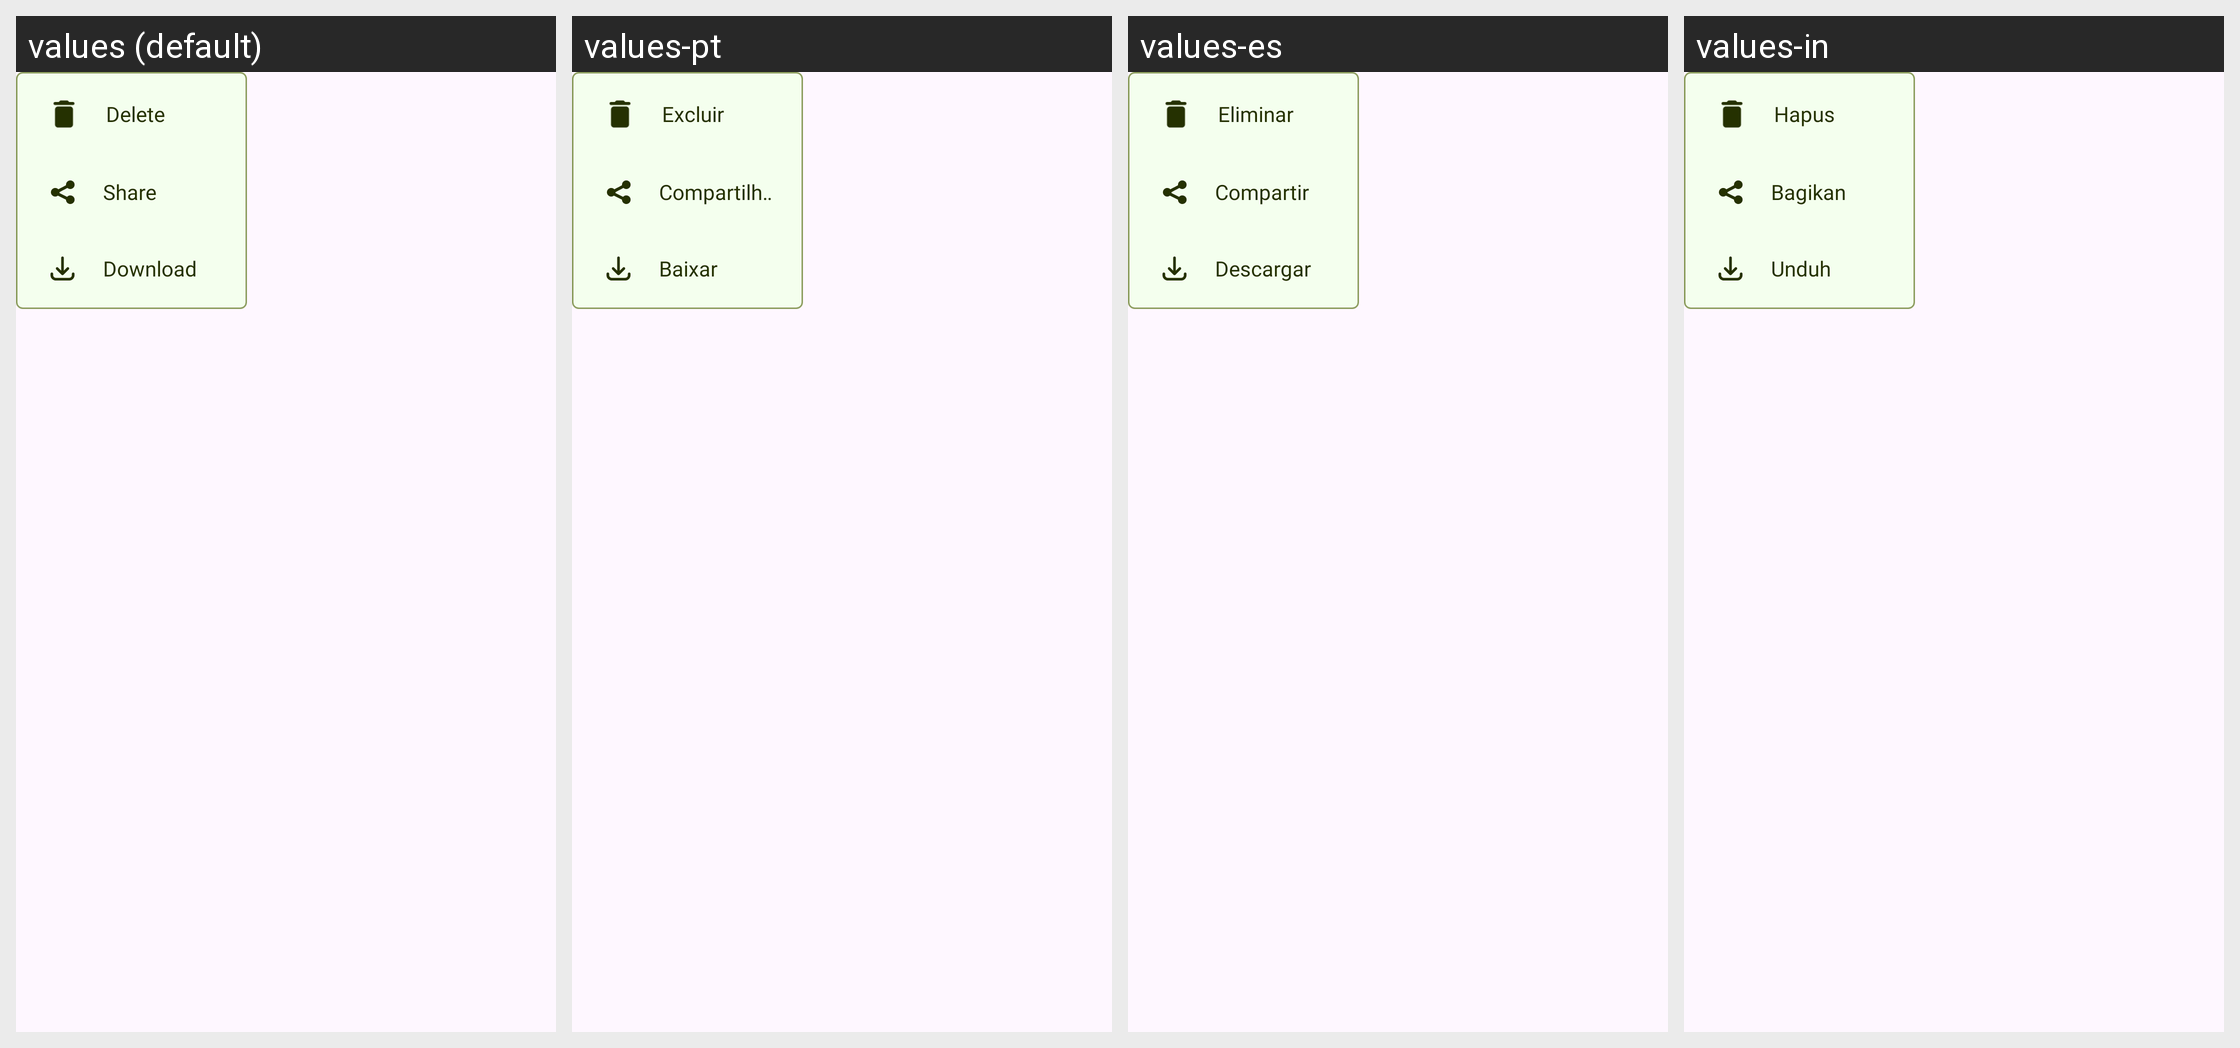

Here is an Android app screen in its default locale and in the app's own translations. Write out the translated-string differences for the strings that appear on this screen.
Android screen res/layout/popup_my_album.xml rendered under 4 locales, left to right: values (default), values-pt, values-es, values-in. Device: Nexus 5 (rendered at 1080×1920; each locale shown at half size, 540×960, under a caption strip naming it); theme Theme.ST129_GravityFalls_Maker.
Other locales in the repository, not shown: values-de, values-en, values-fr, values-hi.
Strings drawn on this screen, with the default value and each locale's value (text and hints the layout hard-codes, and strings that could not be matched under every locale, appear in the picture but are not listed):

delete
  values: Delete
  values-pt: Excluir
  values-es: Eliminar
  values-in: Hapus

share
  values: Share
  values-pt: Compartilhar
  values-es: Compartir
  values-in: Bagikan

download
  values: Download
  values-pt: Baixar
  values-es: Descargar
  values-in: Unduh
